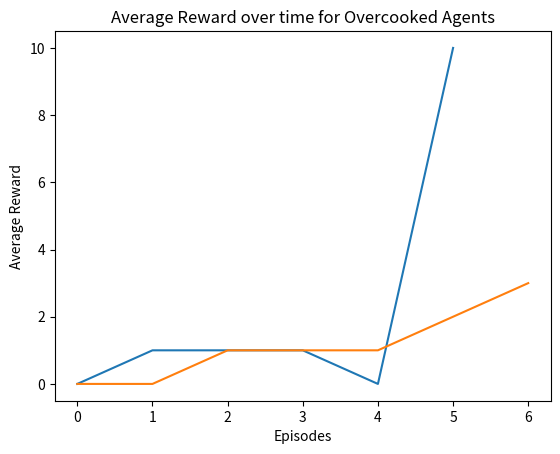

Python code for this plot:
import datetime as dt
import matplotlib.pyplot as plt


def get_ave_episode_rewards(ave_episode_dict):

    fig, ax = plt.subplots()

    for plot_title, rewards in ave_episode_dict.items():

        ax.plot(rewards, label=plot_title)

    ax.set_xlabel('Episodes')
    ax.set_ylabel('Average Reward')
    ax.set_title('Average Reward over time for Overcooked Agents')

    return fig

test_dict = {'central':[0,1,1,1,0,10], 'decentral':[0,0,1,1,1,2,3]}

get_ave_episode_rewards(test_dict)

plt.show()